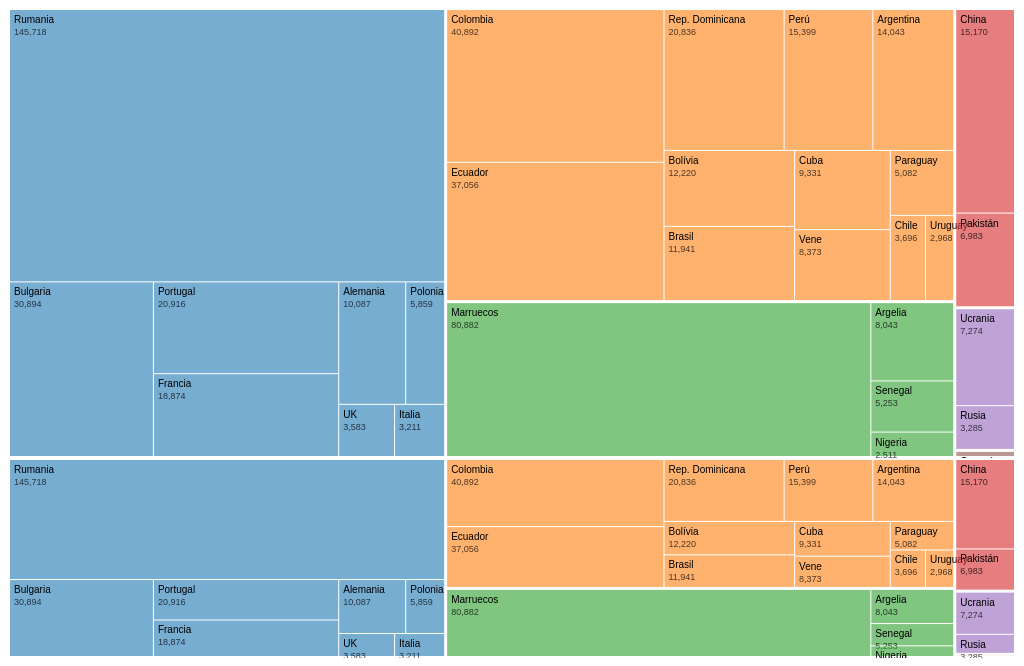
D3 v4 page, settled after 360 driven frames (6 s of simulated time); the page loaded 1 data file(s).


// ── js/poblacion_area_geografica.js
jQuery(document).ready(function() {
  var root = [];
  var format = d3.format(",d");

  var color = d3.scaleOrdinal().range(
    d3.schemeCategory10.map(function(c) {
      c = d3.rgb(c);
      c.opacity = 0.6;
      return c;
    })
  );

  var stratify = d3
    .stratify()
    .id(function(d) {
      return d.area_geografica;
    })
    .parentId(function(d) {
      return d.area_geografica.substring(0, d.area_geografica.lastIndexOf("/"));
    });

  function type(d) {
    d.value = +d.value;
    return d;
  }
  function normalize(str) {
    var from =
      "1234567890ÃÀÁÄÂÈÉËÊÌÍÏÎÒÓÖÔÙÚÜÛãàáäâèéëêìíïîòóöôùúüûÑñÇç '/&().!",
      to = "izeasgtogoAAAAAEEEEIIIIOOOOUUUUaaaaaeeeeiiiioooouuuunncc_____",
      mapping = {};

    for (var i = 0, j = from.length; i < j; i++) {
      mapping[from.charAt(i)] = to.charAt(i);
    }

    var ret = [];
    for (var i = 0, j = str.length; i < j; i++) {
      var c = str.charAt(i);
      if (mapping.hasOwnProperty(str.charAt(i))) {
        ret.push(mapping[c]);
      } else {
        ret.push(c);
      }
    }
    return ret.join("").toLowerCase();
  }

  function setUpGraph(el, root) {
    var container = d3.select("#" + el),
      svg = d3.select("#" + el + " > svg"),
      width = +container.attr("width"),
      height = +container.attr("height");

    var main = document.getElementById(el);
    width = isNaN(width)
      ? Math.min(main.clientWidth, window.innerWidth) || 500
      : width;

    var tile = d3.treemapResquarify;
    var data = root.leaves();
    if (width < 720) {
      data = root.children;
      tile = d3.treemapSliceDice;
    }
    if (width < 420) {
      tile = d3.treemapSlice;
      height = 250;
    }

    svg.attr("width", width).attr("height", height);
    svg.selectAll("a").remove();
    var treemap = d3.treemap().size([width, height]).padding(1).tile(tile);
    //.round(true);
    treemap(root);

    var cell = svg
      .selectAll("a")
      .data(data)
      .enter()
      .append("a")
      .attr("transform", function(d) {
        return "translate(" + d.x0 + "," + d.y0 + ")";
      });

    cell
      .append("rect")
      .attr("id", function(d) {
        return normalize(d.id);
      })
      .attr("width", function(d) {
        return d.x1 - d.x0;
      })
      .attr("height", function(d) {
        return d.y1 - d.y0;
      })
      .attr("fill", function(d) {
        var a = d.ancestors();
        return color(a[a.length - 2].id);
      });

    var label = cell.append("text").attr("clip-path", function(d) {
      return "url(#clip-" + d.id + ")";
    });

    label.append("tspan").attr("x", 4).attr("y", 13).text(function(d) {
      var r = d3.select("#" + normalize(d.id)).attr("width");
      if (r > 25) {
        return d.data.area_geografica.substring(
          d.data.area_geografica.lastIndexOf("/") + 1,
          d.data.area_geografica.length
        );
      }
      return "";
    });

    label.append("tspan").attr("x", 4).attr("y", 25).text(function(d) {
      var r = d3.select("#" + normalize(d.id)).attr("width");
      if (r > 25) {
        return format(d.value);
      }
    });

    cell.append("title").text(function(d) {
      return (
        d.data.area_geografica.substring(
          d.data.area_geografica.lastIndexOf("/") + 1,
          d.data.area_geografica.length
        ) +
        "\n" +
        format(d.value) +
        " personas"
      );
    });
  }

  d3.csv(
    "data/2016_poblacion_area_geografica.csv",
    function(d) {
      d.numero_personas = +d.numero_personas;
      return d;
    },
    function(error, data) {
      if (error) throw error;

      root = stratify(data)
        .sum(function(d) {
          return d.numero_personas;
        })
        .sort(function(a, b) {
          return b.height - a.height || b.value - a.value;
        });
      setUpGraph("pob-geo-desktop", root);
      setUpGraph("pob-geo-mobile", root);
    }
  );
  $(window).resize(function() {
    setUpGraph("pob-geo-desktop", root);
    setUpGraph("pob-geo-mobile", root);
  });
});


### data: data/2016_poblacion_area_geografica.csv
area_geografica, numero_personas
Mundo, 
Mundo/Unión Europea, 
Mundo/Europa No Comunitaria, 
Mundo/Africa, 
Mundo/América, 
Mundo/Asia, 
Mundo/Oceanía, 
Mundo/Unión Europea/Alemania, 10087
Mundo/Unión Europea/Bulgaria, 30894
Mundo/Unión Europea/Francia, 18874
Mundo/Unión Europea/Italia, 3211
Mundo/Unión Europea/Polonia, 5859
Mundo/Unión Europea/Portugal, 20916
Mundo/Unión Europea/UK, 3583
Mundo/Unión Europea/Rumania, 145718
Mundo/Europa No Comunitaria/Rusia, 3285
Mundo/Europa No Comunitaria/Ucrania, 7274
Mundo/Africa/Argelia, 8043
Mundo/Africa/Marruecos, 80882
Mundo/Africa/Nigeria, 2511
Mundo/Africa/Senegal, 5253
Mundo/América/Argentina, 14043
Mundo/América/Bolívia, 12220
Mundo/América/Brasil, 11941
Mundo/América/Colombia, 40892
Mundo/América/Cuba, 9331
Mundo/América/Chile, 3696
Mundo/América/Ecuador, 37056
Mundo/América/Paraguay, 5082
Mundo/América/Perú, 15399
Mundo/América/Rep. Dominicana, 20836
Mundo/América/Uruguay, 2968
Mundo/América/Vene, 8373
Mundo/Asia/China, 15170
Mundo/Asia/Pakistán, 6983
Mundo/Oceanía/Oceanía, 524